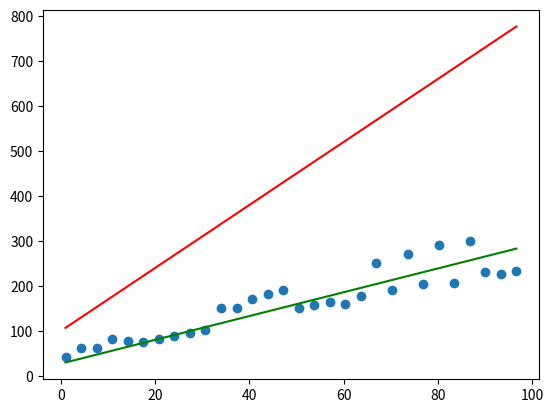

Write the Python code that produced this figure.
# -*- coding: utf-8 -*-
"""Copy of BestFitLine.ipynb

Automatically generated by Colaboratory.

Original file is located at
    https://colab.research.google.com/<link-removed>
"""

import numpy as np
import matplotlib.pyplot as plt

x=np.linspace(1,100,30,endpoint=False)
print(x)

y=np.zeros(30,dtype=float)

y = [ 43,   62.9,  62.8,  82.7,  78.4,  75.,   81.6,  88.2,  94.8, 101.4, 152.,  151.9,
 171.8, 181.7, 191.6, 151.,  157.6, 164.2, 160.8, 177.4, 251.,  190.6, 270.8, 203.8,
 290.6, 207.,  300.4, 230.2, 226.8, 233.4]

print(y)

plt.scatter(x,y)
plt.savefig("input_data.png",dpi=120)
plt.close() 

m=7
b=100
z=m*x
z=z+b
plt.plot(x,z,color='red')

def cost(p):
  c=0
  for i in range(30):
    c+=(y[i]-p[i])*(y[i]-p[i])

  return c

print(cost(z))

def update(m,b,lr,lr2):
  #old implementation
  #grad=0
  #gradb=0
  #for i in range(30):
    #grad+=(y[i]-m*x[i]-b)*-1*x[i]
    #gradb+=-(y[i]-m*x[i]-b)

  grad=np.sum(np.dot(-1*(x.T),y-(m*x + b)))
  gradb=np.sum(-1*(y-(m*x + b)))

  M=m-grad*lr
  B=b-gradb*lr2
  return M,B

print(update(5,100,0.000001,0.0001))

m=-2
b=-200
z=m*x
z=z+b
for i in range(300):
  if i%10==0:
    print(cost(z))
  m,b=update(m,b,0.000001,0.001)
  z=m*x
  z=z+b

print(m,b)

plt.plot(x,z,color='green')
plt.scatter(x,y)
plt.savefig("predline.png",dpi=120)
